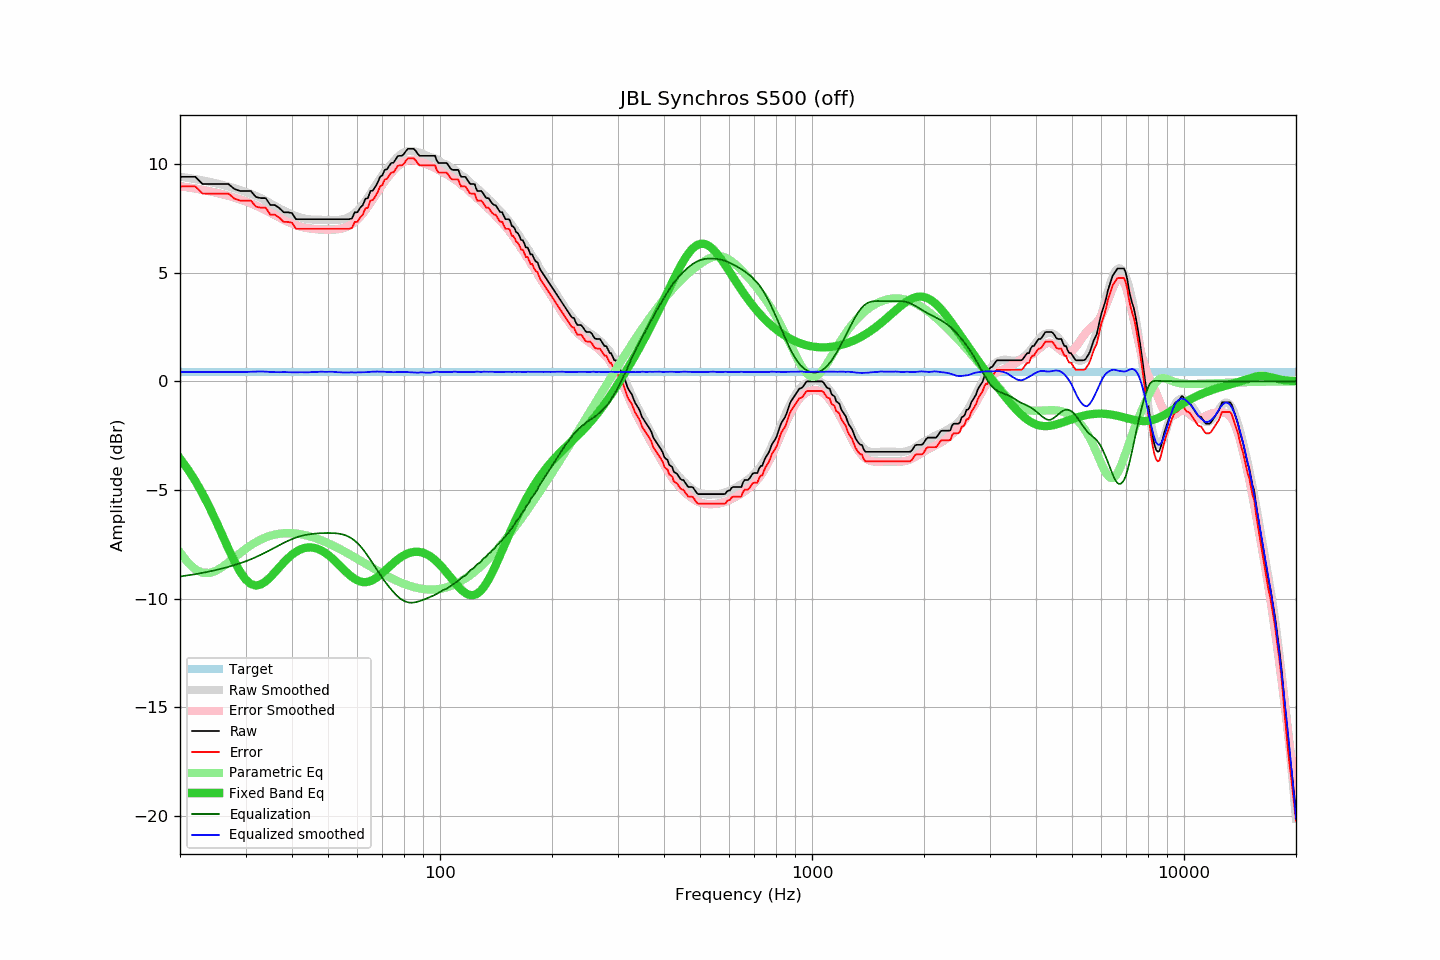

The data file committed next to this chart (first rows):
frequency, raw, error, smoothed, error_smoothed, equalization, parametric_eq, equalized_raw, equalized_smoothed, target
20, 9.41, 8.97, 9.41, 8.98, -8.98, -3.55, 0.43, 0.44, 0.44
21, 9.41, 8.97, 9.36, 8.93, -8.93, -4.05, 0.48, 0.43, 0.44
22, 9.41, 8.97, 9.30, 8.87, -8.87, -4.59, 0.54, 0.43, 0.44
23, 9.08, 8.64, 9.24, 8.81, -8.81, -5.17, 0.27, 0.43, 0.44
24, 9.08, 8.64, 9.18, 8.75, -8.75, -5.79, 0.33, 0.43, 0.44
25, 9.08, 8.64, 9.11, 8.68, -8.68, -6.43, 0.40, 0.43, 0.44
26, 9.08, 8.64, 9.04, 8.61, -8.61, -7.08, 0.47, 0.43, 0.44
27, 9.08, 8.64, 8.96, 8.54, -8.54, -7.71, 0.54, 0.43, 0.44
28, 8.85, 8.41, 8.89, 8.46, -8.46, -8.28, 0.39, 0.43, 0.44
29, 8.76, 8.32, 8.80, 8.37, -8.37, -8.76, 0.39, 0.43, 0.44
30, 8.76, 8.32, 8.72, 8.28, -8.28, -9.11, 0.48, 0.43, 0.44
31, 8.76, 8.32, 8.63, 8.19, -8.19, -9.32, 0.57, 0.44, 0.44
32, 8.48, 8.04, 8.53, 8.09, -8.09, -9.40, 0.39, 0.45, 0.44
33, 8.43, 7.99, 8.44, 7.98, -7.98, -9.35, 0.45, 0.46, 0.44
34, 8.43, 7.99, 8.31, 7.87, -7.87, -9.20, 0.56, 0.44, 0.44
35, 8.11, 7.67, 8.19, 7.76, -7.76, -9.01, 0.35, 0.43, 0.44
36, 8.11, 7.67, 8.07, 7.65, -7.65, -8.78, 0.46, 0.42, 0.44
37, 7.97, 7.53, 7.96, 7.54, -7.54, -8.55, 0.43, 0.42, 0.44
38, 7.78, 7.34, 7.86, 7.43, -7.43, -8.34, 0.35, 0.43, 0.44
39, 7.78, 7.34, 7.76, 7.34, -7.34, -8.14, 0.44, 0.42, 0.44
40, 7.74, 7.30, 7.67, 7.26, -7.26, -7.98, 0.48, 0.41, 0.44
41, 7.46, 7.02, 7.60, 7.19, -7.19, -7.85, 0.27, 0.41, 0.44
42, 7.46, 7.02, 7.55, 7.13, -7.13, -7.75, 0.33, 0.42, 0.44
43, 7.46, 7.02, 7.50, 7.08, -7.08, -7.68, 0.38, 0.42, 0.44
44, 7.46, 7.02, 7.47, 7.05, -7.05, -7.65, 0.41, 0.41, 0.44
45, 7.46, 7.02, 7.45, 7.03, -7.03, -7.64, 0.43, 0.42, 0.44
46, 7.46, 7.02, 7.43, 7.01, -7.01, -7.67, 0.45, 0.43, 0.44
47, 7.46, 7.02, 7.43, 6.99, -6.99, -7.71, 0.47, 0.44, 0.44
48, 7.46, 7.02, 7.43, 6.99, -6.99, -7.79, 0.47, 0.45, 0.44
49, 7.46, 7.02, 7.42, 6.98, -6.98, -7.88, 0.48, 0.44, 0.44
50, 7.46, 7.02, 7.42, 6.98, -6.98, -7.99, 0.48, 0.44, 0.44
51, 7.46, 7.02, 7.42, 6.98, -6.98, -8.11, 0.48, 0.44, 0.44
52, 7.46, 7.02, 7.42, 6.99, -6.99, -8.24, 0.47, 0.43, 0.44
53, 7.46, 7.02, 7.42, 7.00, -7.00, -8.37, 0.46, 0.42, 0.44
54, 7.46, 7.02, 7.44, 7.02, -7.02, -8.51, 0.44, 0.42, 0.44
55, 7.46, 7.02, 7.46, 7.05, -7.05, -8.65, 0.41, 0.41, 0.44
56, 7.46, 7.02, 7.51, 7.10, -7.10, -8.78, 0.36, 0.41, 0.44
57, 7.46, 7.02, 7.57, 7.16, -7.16, -8.90, 0.30, 0.41, 0.44
58, 7.50, 7.06, 7.65, 7.24, -7.24, -9.00, 0.26, 0.41, 0.44
59, 7.78, 7.34, 7.74, 7.33, -7.33, -9.09, 0.45, 0.41, 0.44
60, 7.78, 7.34, 7.86, 7.45, -7.45, -9.16, 0.33, 0.41, 0.44
61, 7.99, 7.55, 7.98, 7.57, -7.57, -9.21, 0.42, 0.41, 0.44
62, 8.11, 7.67, 8.13, 7.72, -7.72, -9.23, 0.39, 0.42, 0.44
63, 8.40, 7.96, 8.29, 7.88, -7.88, -9.24, 0.52, 0.42, 0.44
64, 8.43, 7.99, 8.47, 8.04, -8.04, -9.22, 0.39, 0.42, 0.44
65, 8.76, 8.32, 8.65, 8.21, -8.21, -9.19, 0.55, 0.44, 0.44
66, 8.78, 8.34, 8.83, 8.38, -8.38, -9.14, 0.40, 0.45, 0.44
67, 8.95, 8.51, 9.01, 8.56, -8.56, -9.07, 0.39, 0.45, 0.44
68, 9.15, 8.71, 9.18, 8.73, -8.73, -8.99, 0.42, 0.45, 0.44
69, 9.41, 8.97, 9.34, 8.89, -8.89, -8.91, 0.52, 0.45, 0.44
70, 9.48, 9.04, 9.50, 9.05, -9.05, -8.82, 0.43, 0.45, 0.44
71, 9.73, 9.29, 9.64, 9.20, -9.20, -8.72, 0.53, 0.44, 0.44
72, 9.76, 9.32, 9.77, 9.33, -9.33, -8.63, 0.43, 0.43, 0.44
73, 9.92, 9.48, 9.89, 9.46, -9.46, -8.53, 0.46, 0.42, 0.44
74, 10.05, 9.61, 10.01, 9.59, -9.59, -8.44, 0.46, 0.43, 0.44
75, 10.06, 9.62, 10.12, 9.70, -9.70, -8.35, 0.36, 0.42, 0.44
76, 10.21, 9.77, 10.23, 9.81, -9.81, -8.27, 0.40, 0.43, 0.44
77, 10.36, 9.92, 10.33, 9.90, -9.90, -8.19, 0.46, 0.43, 0.44
78, 10.38, 9.94, 10.41, 9.98, -9.98, -8.12, 0.40, 0.43, 0.44
79, 10.38, 9.94, 10.48, 10.05, -10.05, -8.06, 0.33, 0.43, 0.44
... 553 more rows
